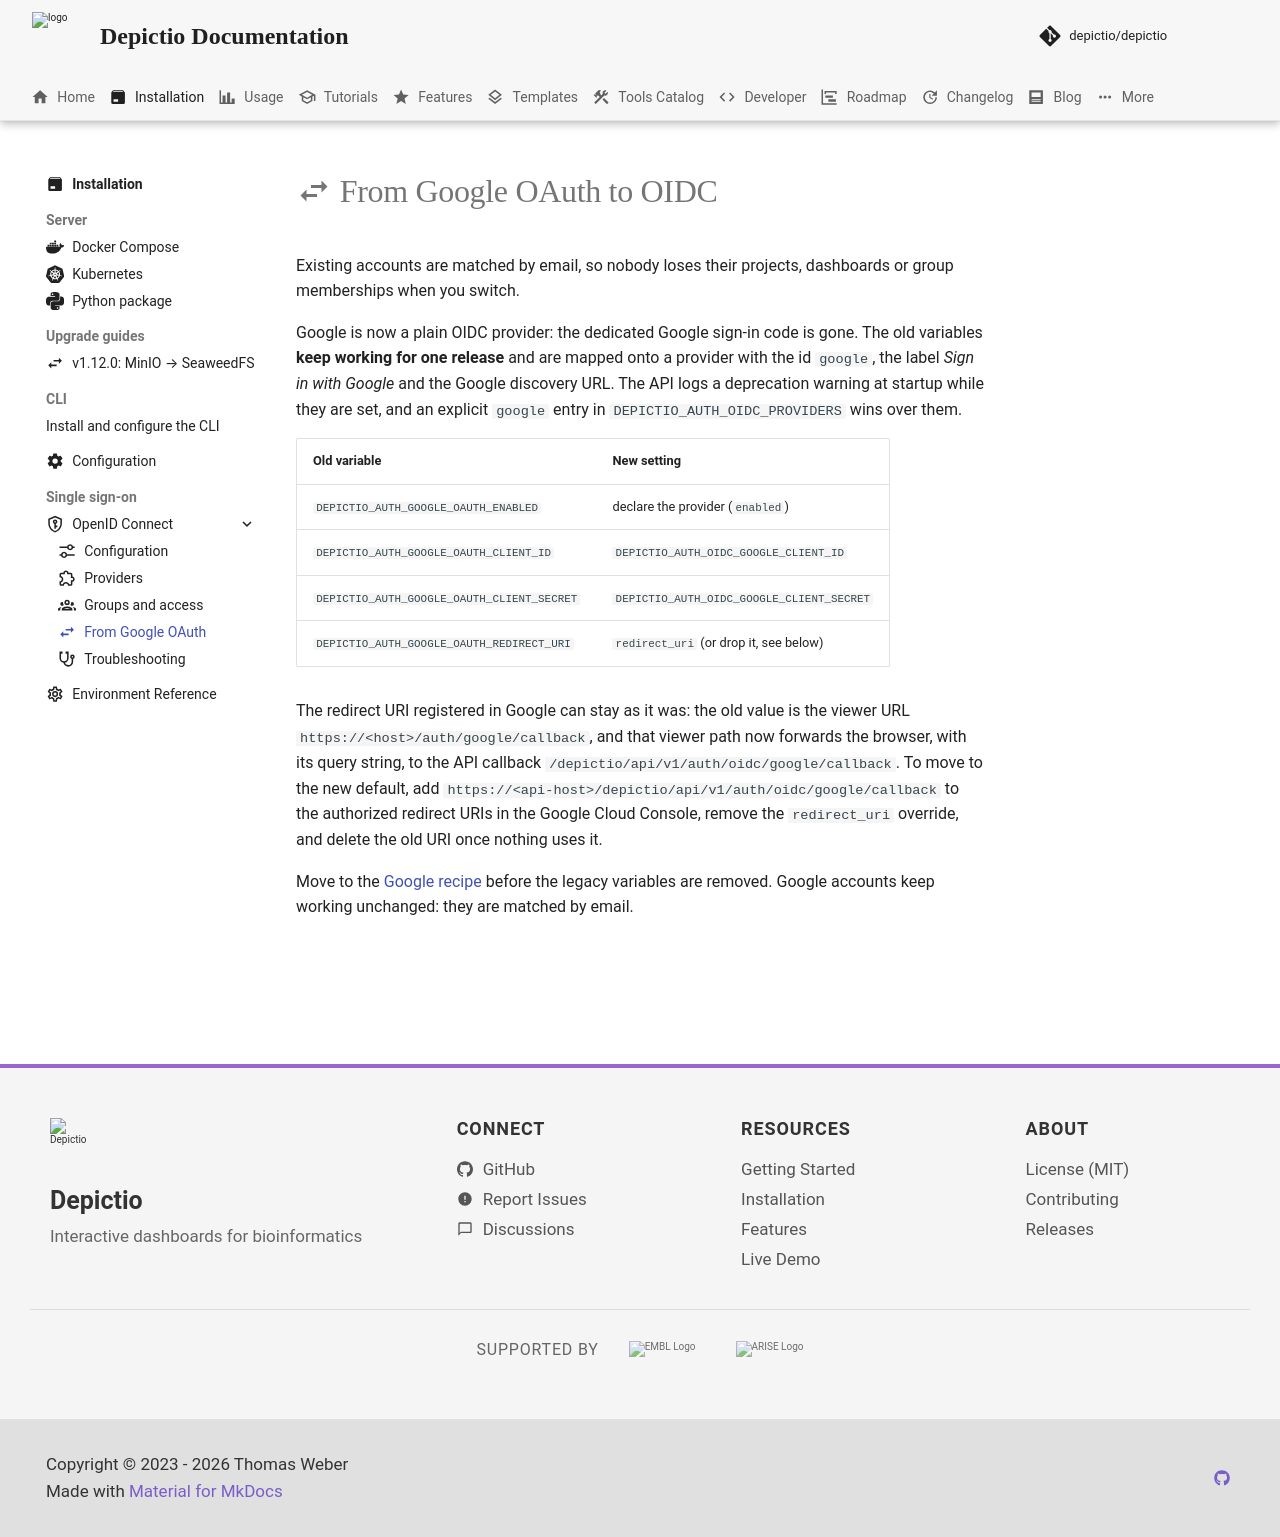

repository: depictio/depictio-docs · page: v1.22.0/installation/sso/migration/index.html · generator: mkdocs

---
title: From Google OAuth to OIDC
description: Move an existing Google OAuth sign-in to OpenID Connect, with the variable-by-variable mapping.
icon: material/swap-horizontal
---

# :material-swap-horizontal: From Google OAuth to OIDC

<a id="from-google-oauth-to-oidc"></a>

Existing accounts are matched by email, so nobody loses their projects, dashboards or group
memberships when you switch.

Google is now a plain OIDC provider: the dedicated Google sign-in code is gone. The old
variables **keep working for one release** and are mapped onto a provider with the id
`google`, the label *Sign in with Google* and the Google discovery URL. The API logs a
deprecation warning at startup while they are set, and an explicit `google` entry in
`DEPICTIO_AUTH_OIDC_PROVIDERS` wins over them.

| Old variable | New setting |
|--------------|-------------|
| `DEPICTIO_AUTH_GOOGLE_OAUTH_ENABLED` | declare the provider (`enabled`) |
| `DEPICTIO_AUTH_GOOGLE_OAUTH_CLIENT_ID` | `DEPICTIO_AUTH_OIDC_GOOGLE_CLIENT_ID` |
| `DEPICTIO_AUTH_GOOGLE_OAUTH_CLIENT_SECRET` | `DEPICTIO_AUTH_OIDC_GOOGLE_CLIENT_SECRET` |
| `DEPICTIO_AUTH_GOOGLE_OAUTH_REDIRECT_URI` | `redirect_uri` (or drop it, see below) |

The redirect URI registered in Google can stay as it was: the old value is the viewer URL
`https://<host>/auth/google/callback`, and that viewer path now forwards the browser, with
its query string, to the API callback `/depictio/api/v1/auth/oidc/google/callback`. To move
to the new default, add `https://<api-host>/depictio/api/v1/auth/oidc/google/callback` to
the authorized redirect URIs in the Google Cloud Console, remove the `redirect_uri`
override, and delete the old URI once nothing uses it.

Move to the [Google recipe](providers.md#recipe-google) before the legacy variables are removed. Google
accounts keep working unchanged: they are matched by email.
